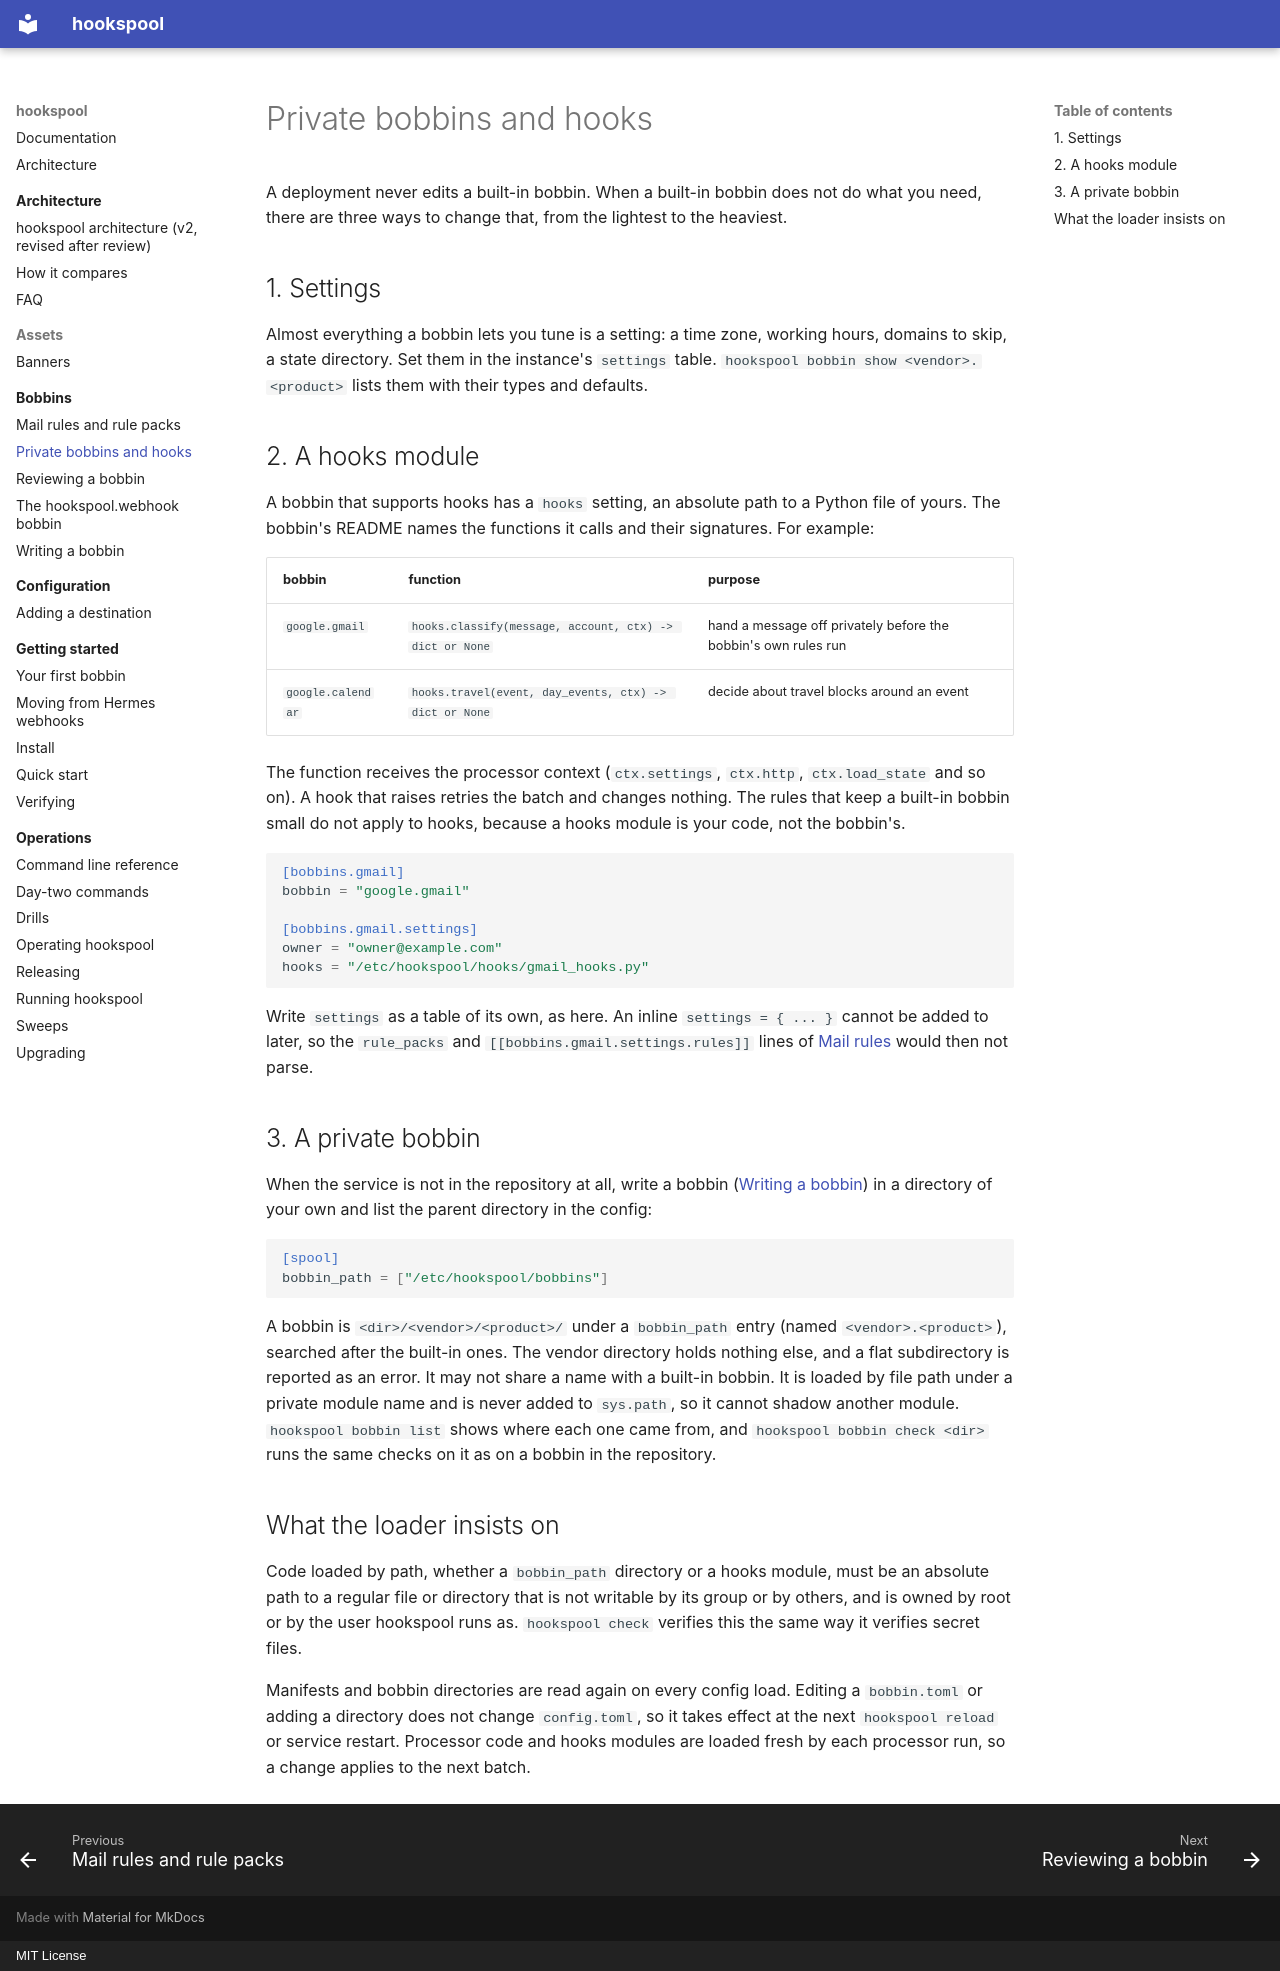

repository: jaredzimmerman/hookspool · page: bobbins/private-bobbins/index.html · generator: mkdocs · copyright: MIT License

# Private bobbins and hooks

A deployment never edits a built-in bobbin. When a built-in bobbin does not do what you need, there are three ways to
change that, from the lightest to the heaviest.

## 1. Settings

Almost everything a bobbin lets you tune is a setting: a time zone, working hours, domains to skip, a state directory.
Set them in the instance's `settings` table. `hookspool bobbin show <vendor>.<product>` lists them with their types and defaults.

## 2. A hooks module

A bobbin that supports hooks has a `hooks` setting, an absolute path to a Python file of yours. The bobbin's README names
the functions it calls and their signatures. For example:

| bobbin | function | purpose |
|---|---|---|
| `google.gmail` | `hooks.classify(message, account, ctx) -> dict or None` | hand a message off privately before the bobbin's own rules run |
| `google.calendar` | `hooks.travel(event, day_events, ctx) -> dict or None` | decide about travel blocks around an event |

The function receives the processor context (`ctx.settings`, `ctx.http`, `ctx.load_state` and so on). A hook that raises
retries the batch and changes nothing. The rules that keep a built-in bobbin small do not apply to hooks, because a hooks
module is your code, not the bobbin's.

```toml
[bobbins.gmail]
bobbin = "google.gmail"

[bobbins.gmail.settings]
owner = "owner@example.com"
hooks = "/etc/hookspool/hooks/gmail_hooks.py"
```

Write `settings` as a table of its own, as here. An inline `settings = { ... }` cannot be added to later, so the
`rule_packs` and `[[bobbins.gmail.settings.rules]]` lines of [Mail rules](mail-rules.md) would then not parse.

## 3. A private bobbin

When the service is not in the repository at all, write a bobbin ([Writing a bobbin](writing-a-bobbin.md)) in a
directory of your own and list the parent directory in the config:

```toml
[spool]
bobbin_path = ["/etc/hookspool/bobbins"]
```

A bobbin is `<dir>/<vendor>/<product>/` under a `bobbin_path` entry (named `<vendor>.<product>`), searched after the built-in
ones. The vendor directory holds nothing else, and a flat subdirectory is reported as an error. It may not share a name with a
built-in bobbin. It is loaded by file path under a private module name and is never added to `sys.path`, so it cannot
shadow another module. `hookspool bobbin list` shows where each one came from, and `hookspool bobbin check <dir>` runs the
same checks on it as on a bobbin in the repository.

## What the loader insists on

Code loaded by path, whether a `bobbin_path` directory or a hooks module, must be an absolute path to a regular file or
directory that is not writable by its group or by others, and is owned by root or by the user hookspool runs as.
`hookspool check` verifies this the same way it verifies secret files.

Manifests and bobbin directories are read again on every config load. Editing a `bobbin.toml` or adding a directory does not
change `config.toml`, so it takes effect at the next `hookspool reload` or service restart. Processor code and hooks modules
are loaded fresh by each processor run, so a change applies to the next batch.
